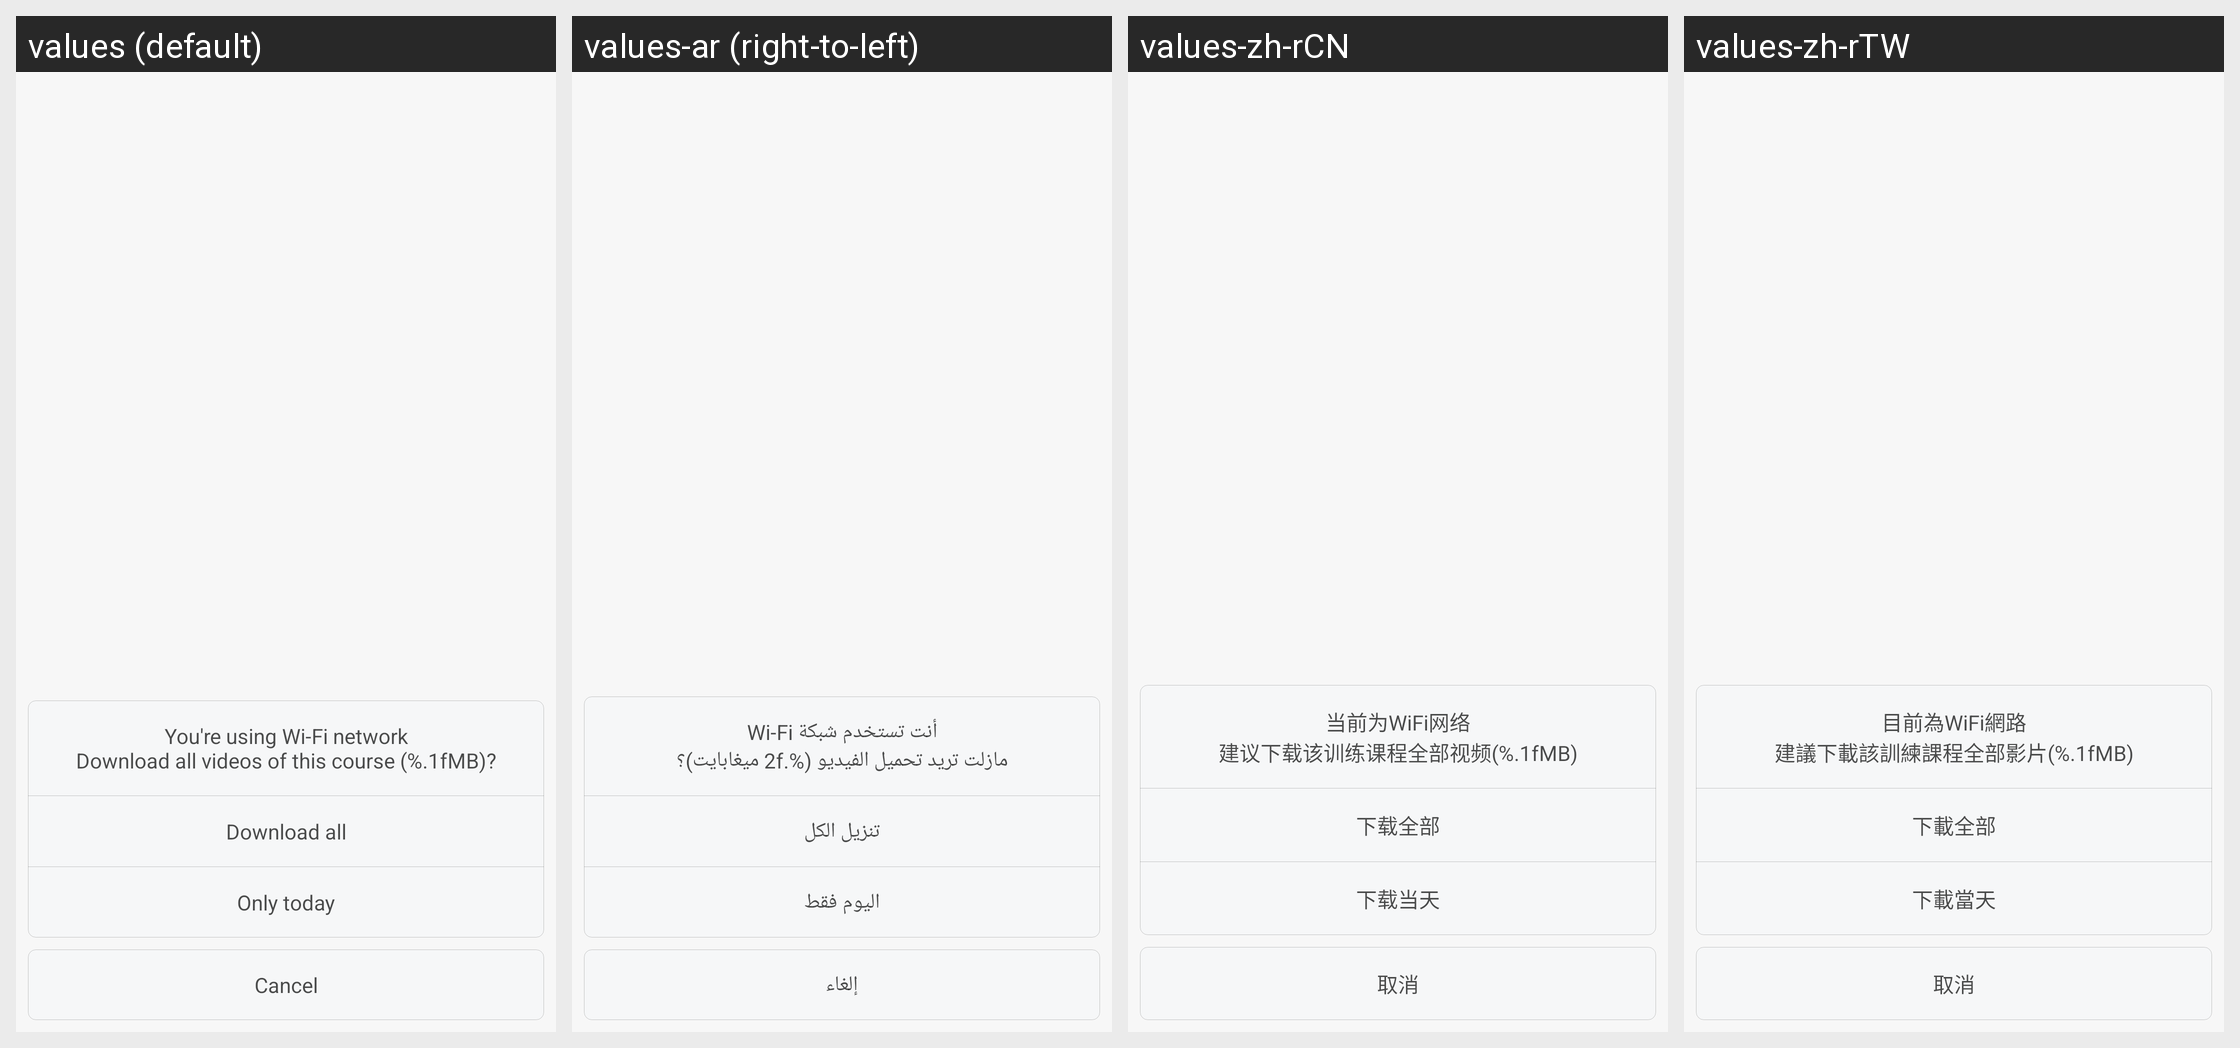

Locale-by-locale string values for the Android screen shown in this grid:
Android screen res/layout/dialog_course_download.xml rendered under 4 locales, left to right: values (default), values-ar (right-to-left), values-zh-rCN, values-zh-rTW. Device: Nexus 5 (rendered at 1080×1920; each locale shown at half size, 540×960, under a caption strip naming it); theme FullScreenStyle.
Other locales in the repository, not shown: values-af, values-am, values-az-rAZ, values-bn, values-ca, values-cs, values-da, values-de, values-en-rAU, values-en-rGB, values-en-rIN, values-en-rSS, values-es, values-es-rES, values-es-rUS, values-et-rEE, values-eu-rES, values-fa, values-fa-rIR, values-fi, values-fr, values-fr-rCA, values-gl-rES, values-gu, values-gu-rIN, values-ha-rNG, values-hr, values-hu, values-hy-rAM, values-in, values-is-rIS, values-it, values-iw, values-iw-rIL, values-ja, values-ka-rGE, values-kk-rKZ, values-km-rKH, values-kn, values-ko, values-ky-rKG, values-lo-rLA, values-lt, values-lv, values-mk-rMK, values-ml, values-mn-rMN, values-mr, values-ms, values-ms-rMY, values-nb, values-ne-rIN, values-ne-rNP, values-nl, values-or-rIN, values-pa, values-pl, values-pt, values-pt-rBR, values-pt-rPT, values-ro, values-si-rLK, values-sk, values-sl, values-sq-rAL, values-sr, values-sv, values-sw, values-ta, values-te, values-tl, values-tr, values-ur, values-ur-rIN, values-ur-rPK, values-uz-rUZ, values-vi, values-zh-rHK, values-zu.
Strings drawn on this screen, with the default value and each locale's value (text and hints the layout hard-codes, and strings that could not be matched under every locale, appear in the picture but are not listed):

suggest_download_all_training
  values: You're using Wi-Fi network
      Download all videos of this course (%.1fMB)?
  values-ar: أنت تستخدم شبكة Wi-Fi
      مازلت تريد تحميل الفيديو (%.2f ميغابايت)؟
  values-zh-rCN: 当前为WiFi网络
      建议下载该训练课程全部视频(%.1fMB)
  values-zh-rTW: 目前為WiFi網路
      建議下載該訓練課程全部影片(%.1fMB)

download_all_training
  values: Download all
  values-ar: تنزيل الكل
  values-zh-rCN: 下载全部
  values-zh-rTW: 下載全部

download_current_day_training
  values: Only today
  values-ar: اليوم فقط
  values-zh-rCN: 下载当天
  values-zh-rTW: 下載當天

cancel
  values: Cancel
  values-ar: إلغاء
  values-zh-rCN: 取消
  values-zh-rTW: 取消
